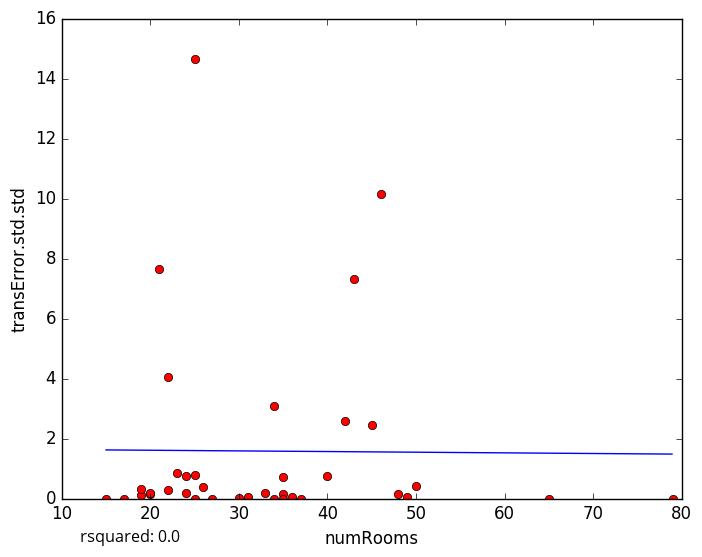

Source data for this figure (header and first rows):
numRooms, transError.std.std
31, 0.04888
33, 0.1863
19, 0.1011
24, 0.186
30, 0.009255
37, 0.0
49, 0.05917
20, 0.1384
21, 7.658
25, 14.67
34, 0.0
35, 0.164
79, 0.0
20, 0.1876
19, 0.3224
22, 0.273
24, 0.7491
25, 0.0
36, 0.06642
35, 0.0
48, 0.1466
35, 0.7213
40, 0.7381
34, 3.08
15, 0.0
22, 4.048
26, 0.3693
45, 2.458
50, 0.414
23, 0.8457
27, 0.0
42, 2.577
46, 10.15
17, 0.0
43, 7.316
65, 0.0
25, 0.7959
5-Fold RMSE:, 1.993, 3.462, 1.557, 2.573, 2.573
Average 5-Fold RMSE:, 3.088
5-Fold rsquared:, -19.72, -0.05114, -0.2333, -0.1792, -0.1792
Average 5-Fold rsquared:, -4.036
